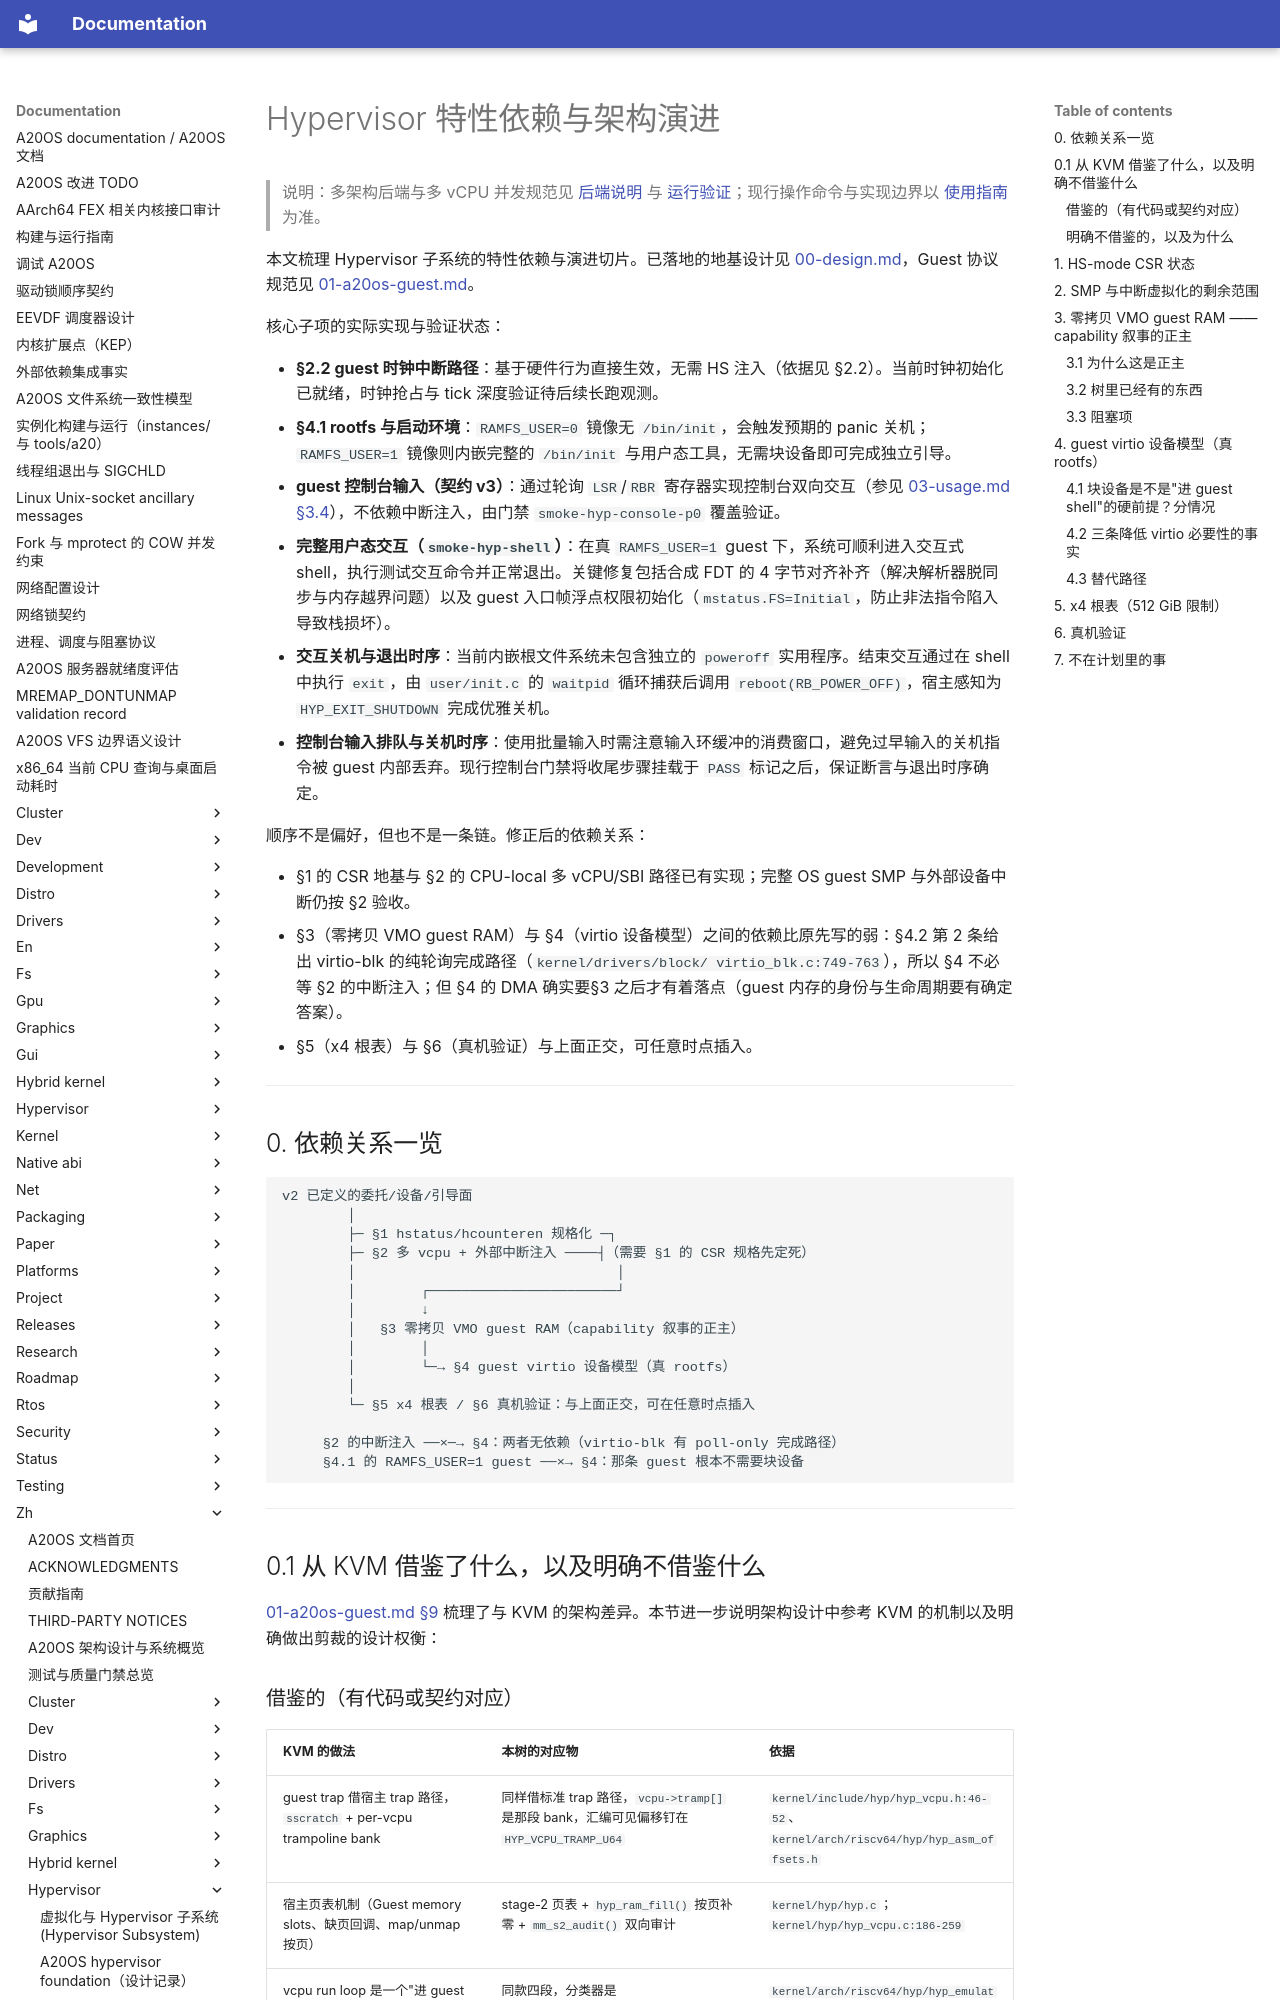

repository: fQwQf/A20OS · page: zh/hypervisor/02-roadmap/index.html · generator: mkdocs

# Hypervisor 特性依赖与架构演进

> 说明：多架构后端与多 vCPU 并发规范见 [后端说明](08-multiarch-backends.md) 与 [运行验证](09-smp-validation.md)；现行操作命令与实现边界以 [使用指南](03-usage.md) 为准。

本文梳理 Hypervisor 子系统的特性依赖与演进切片。已落地的地基设计见 [00-design.md](00-design.md)，Guest 协议规范见 [01-a20os-guest.md](01-a20os-guest.md)。

核心子项的实际实现与验证状态：

- **§2.2 guest 时钟中断路径**：基于硬件行为直接生效，无需 HS 注入（依据见 §2.2）。当前时钟初始化已就绪，时钟抢占与 tick 深度验证待后续长跑观测。
- **§4.1 rootfs 与启动环境**：`RAMFS_USER=0` 镜像无 `/bin/init`，会触发预期的 panic 关机；`RAMFS_USER=1` 镜像则内嵌完整的 `/bin/init` 与用户态工具，无需块设备即可完成独立引导。
- **guest 控制台输入（契约 v3）**：通过轮询 `LSR`/`RBR` 寄存器实现控制台双向交互（参见 [03-usage.md §3.4](03-usage.md)），不依赖中断注入，由门禁 `smoke-hyp-console-p0` 覆盖验证。
- **完整用户态交互（`smoke-hyp-shell`）**：在真 `RAMFS_USER=1` guest 下，系统可顺利进入交互式 shell，执行测试交互命令并正常退出。关键修复包括合成 FDT 的 4 字节对齐补齐（解决解析器脱同步与内存越界问题）以及 guest 入口帧浮点权限初始化（`mstatus.FS=Initial`，防止非法指令陷入导致栈损坏）。
- **交互关机与退出时序**：当前内嵌根文件系统未包含独立的 `poweroff` 实用程序。结束交互通过在 shell 中执行 `exit`，由 `user/init.c` 的 `waitpid` 循环捕获后调用 `reboot(RB_POWER_OFF)`，宿主感知为 `HYP_EXIT_SHUTDOWN` 完成优雅关机。
- **控制台输入排队与关机时序**：使用批量输入时需注意输入环缓冲的消费窗口，避免过早输入的关机指令被 guest 内部丢弃。现行控制台门禁将收尾步骤挂载于 `PASS` 标记之后，保证断言与退出时序确定。

顺序不是偏好，但也不是一条链。修正后的依赖关系：

- §1 的 CSR 地基与 §2 的 CPU-local 多 vCPU/SBI 路径已有实现；完整 OS guest SMP 与外部设备中断仍按 §2 验收。
- §3（零拷贝 VMO guest RAM）与 §4（virtio 设备模型）之间的依赖比原先写的弱：§4.2 第 2 条给出 virtio-blk 的纯轮询完成路径（`kernel/drivers/block/ virtio_blk.c:749-763`），所以 §4 不必等 §2 的中断注入；但 §4 的 DMA 确实要§3 之后才有着落点（guest 内存的身份与生命周期要有确定答案）。
- §5（x4 根表）与 §6（真机验证）与上面正交，可任意时点插入。

---

## 0. 依赖关系一览

```
v2 已定义的委托/设备/引导面
        │
        ├─ §1 hstatus/hcounteren 规格化 ─┐
        ├─ §2 多 vcpu + 外部中断注入 ────┤（需要 §1 的 CSR 规格先定死）
        │                                │
        │        ┌───────────────────────┘
        │        ↓
        │   §3 零拷贝 VMO guest RAM（capability 叙事的正主）
        │        │
        │        └─→ §4 guest virtio 设备模型（真 rootfs）
        │
        └─ §5 x4 根表 / §6 真机验证：与上面正交，可在任意时点插入

     §2 的中断注入 ──×─→ §4：两者无依赖（virtio-blk 有 poll-only 完成路径）
     §4.1 的 RAMFS_USER=1 guest ──×→ §4：那条 guest 根本不需要块设备
```

---

## 0.1 从 KVM 借鉴了什么，以及明确不借鉴什么

[01-a20os-guest.md §9](01-a20os-guest.md) 梳理了与 KVM 的架构差异。本节进一步说明架构设计中参考 KVM 的机制以及明确做出剪裁的设计权衡：
